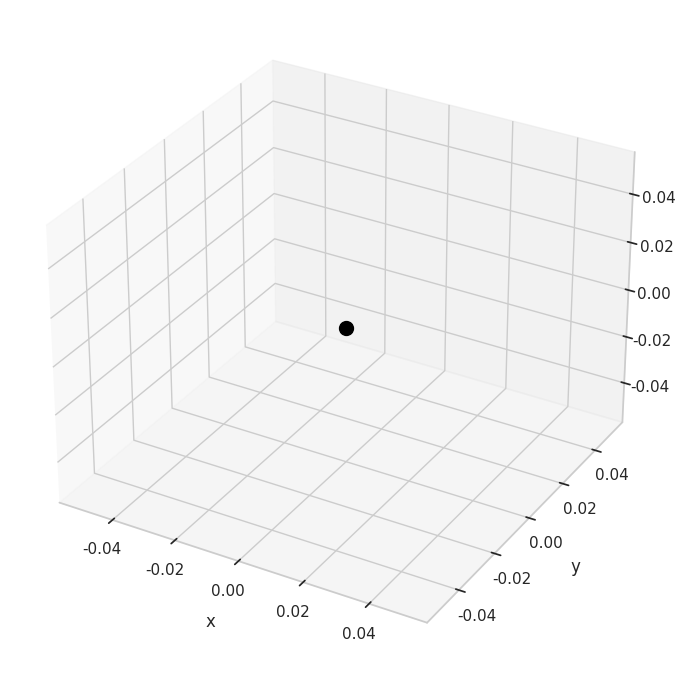

Python code for this plot:
#!/usr/bin/env python

"""
Plot a single point at the origin
"""

__author__ = "Brendan Harmon"
__copyright__ = "Copyright 2023, Brendan Harmon"
__email__ = "brendan.harmon@gmail.com"
__license__ = "MIT"
__version__ = "1.0.0"

# import libraries
import matplotlib.pyplot as plt
import seaborn as sns
sns.set_theme(style='whitegrid')

# set coordinates
x = 0
y = 0
z = 0

# print coordinates
print(x, y, z)

# create plot
ax = plt.subplot(projection='3d')

# plot coordinates
plot = ax.scatter(x, y, z, c='black', s=100)

# set axes label
ax.set_xlabel('x', labelpad=10)
ax.set_ylabel('y', labelpad=10)
ax.set_zlabel('z', labelpad=10)

# create figure
fig = ax.get_figure()

# save as image
fig.set_size_inches(8.5, 8.5)
fig.savefig(
    'point.pdf',
    dpi=300,
    bbox_inches='tight',
    pad_inches=0
    )